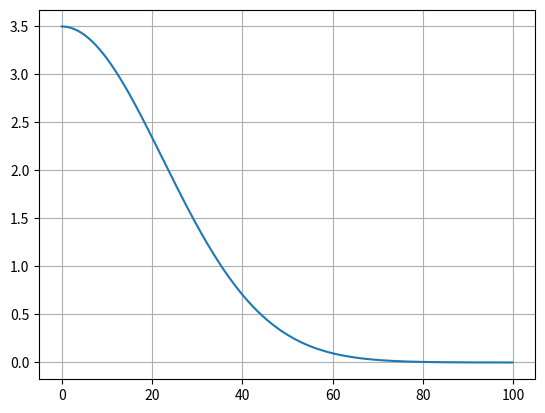

Source code (Python):
import numpy as np
import matplotlib.pyplot as plt
import math

N = 100
R0 = 3.5

t = np.arange(0.0, N, 0.2) 
#R = R0*math.exp(-t/N)

R = []
for i in range(t.shape[0]):
	R.append(R0*math.exp(-10*t[i]*t[i]/(N*N)))

plt.plot(t, R)
plt.grid()
plt.show()
